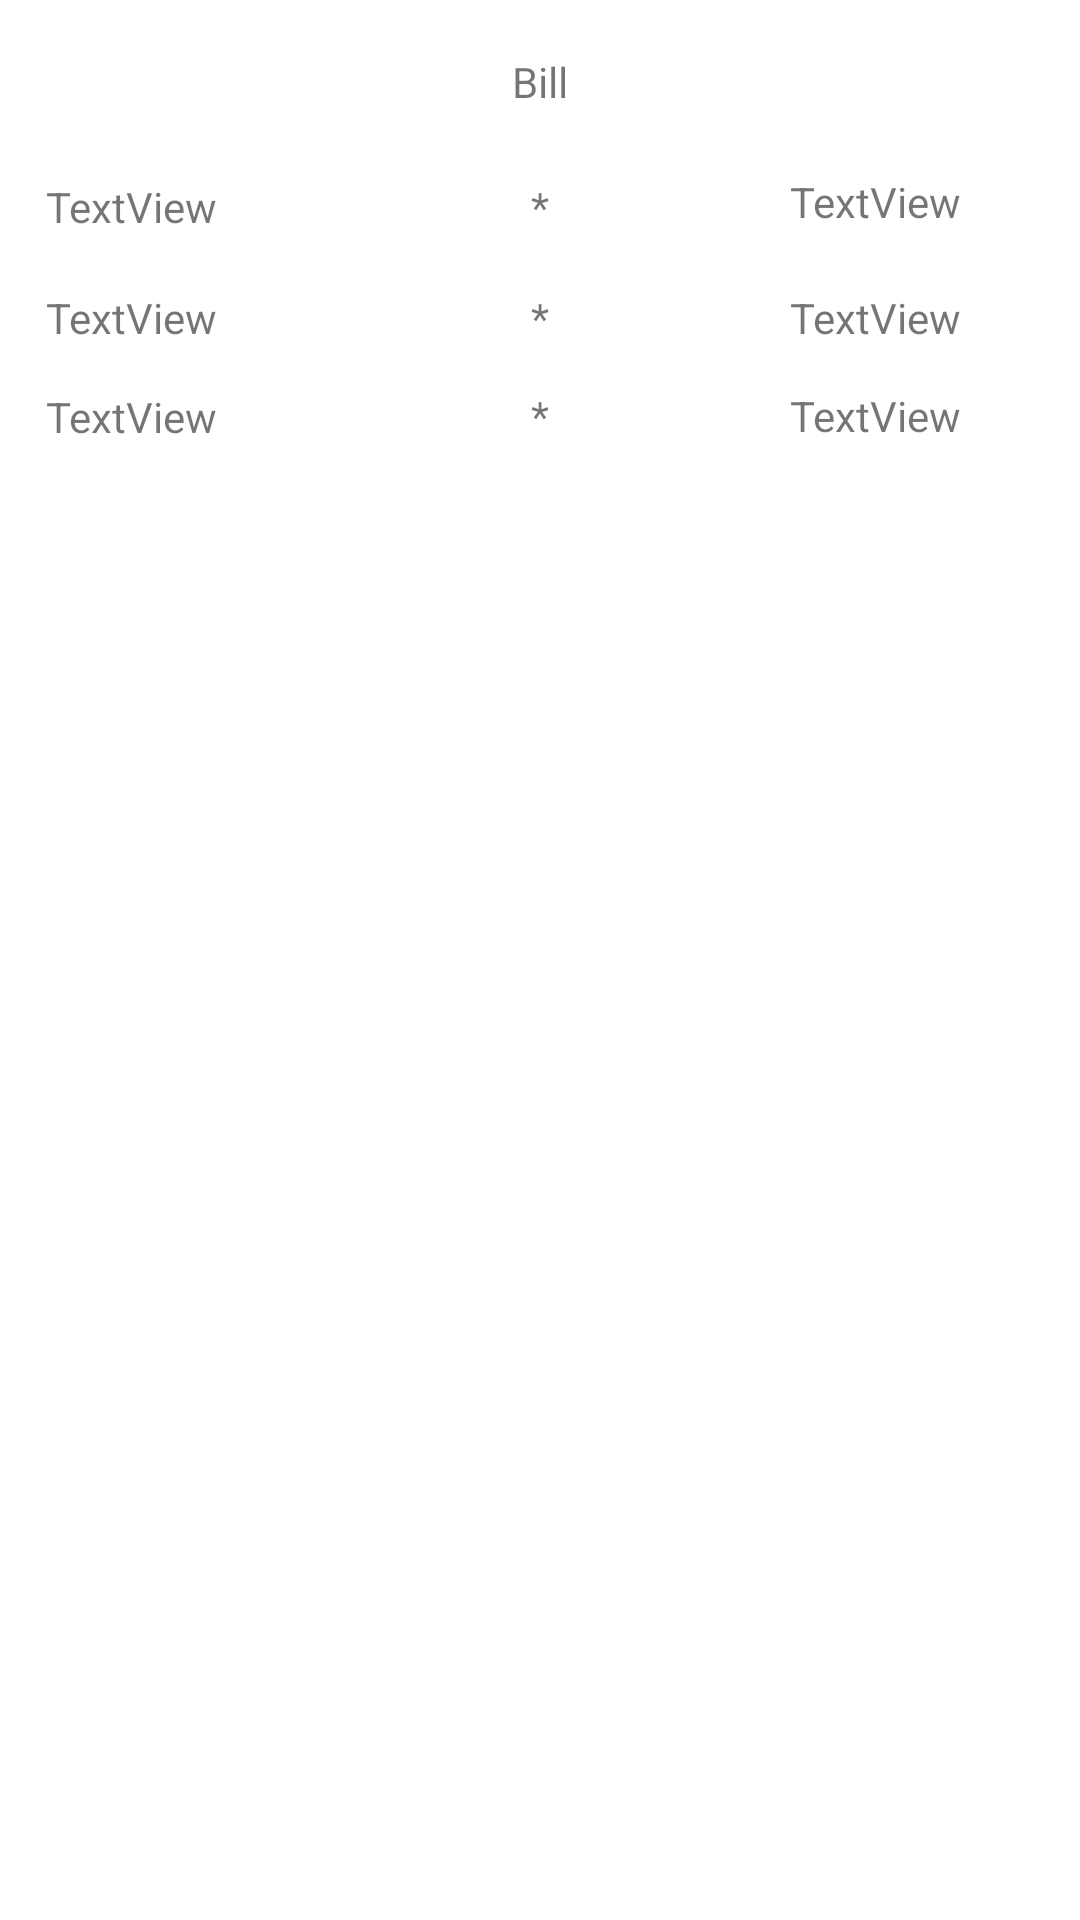

The Android layout XML behind this screen, and the referenced resources:
<!-- AndroidManifest.xml: application theme green -->
<!-- res/layout/activity_bill.xml -->
<?xml version="1.0" encoding="utf-8"?>
<android.support.constraint.ConstraintLayout xmlns:android="http://schemas.android.com/apk/res/android"
    xmlns:app="http://schemas.android.com/apk/res-auto"
    xmlns:tools="http://schemas.android.com/tools"
    android:layout_width="match_parent"
    android:layout_height="match_parent"
    tools:context="com.creativeclan.canteenpaynfc.Bill">

    <TextView
        android:id="@+id/textView11"
        android:layout_width="wrap_content"
        android:layout_height="wrap_content"
        android:text="Bill"
        app:layout_constraintBottom_toBottomOf="parent"
        android:layout_marginBottom="8dp"
        app:layout_constraintTop_toTopOf="parent"
        android:layout_marginTop="8dp"
        android:layout_marginRight="8dp"
        app:layout_constraintRight_toRightOf="parent"
        android:layout_marginLeft="8dp"
        app:layout_constraintLeft_toLeftOf="parent"
        app:layout_constraintVertical_bias="0.016" />
    <TextView
        android:id="@+id/n"
        android:layout_width="wrap_content"
        android:layout_height="wrap_content"
        android:text="TextView"
        app:layout_constraintTop_toTopOf="parent"
        android:layout_marginTop="8dp"
        app:layout_constraintBottom_toBottomOf="parent"
        android:layout_marginBottom="8dp"
        android:layout_marginRight="8dp"
        app:layout_constraintRight_toRightOf="parent"
        android:layout_marginLeft="8dp"
        app:layout_constraintLeft_toLeftOf="parent"
        app:layout_constraintHorizontal_bias="0.025"
        app:layout_constraintVertical_bias="0.085" />

    <TextView
        android:id="@+id/textView3"
        android:layout_width="wrap_content"
        android:layout_height="wrap_content"
        android:text="*"
        app:layout_constraintBottom_toBottomOf="parent"
        android:layout_marginBottom="8dp"
        app:layout_constraintTop_toTopOf="parent"
        android:layout_marginTop="8dp"
        android:layout_marginRight="8dp"
        app:layout_constraintRight_toRightOf="parent"
        android:layout_marginLeft="8dp"
        app:layout_constraintLeft_toLeftOf="parent"
        app:layout_constraintVertical_bias="0.085" />

    <TextView
        android:id="@+id/q"
        android:layout_width="wrap_content"
        android:layout_height="wrap_content"
        android:text="TextView"
        app:layout_constraintTop_toTopOf="parent"
        android:layout_marginTop="16dp"
        app:layout_constraintBottom_toBottomOf="parent"
        android:layout_marginBottom="8dp"
        android:layout_marginRight="8dp"
        app:layout_constraintRight_toRightOf="parent"
        android:layout_marginLeft="8dp"
        app:layout_constraintLeft_toLeftOf="parent"
        app:layout_constraintHorizontal_bias="0.89"
        app:layout_constraintVertical_bias="0.07" />

    <TextView
        android:id="@+id/n2"
        android:layout_width="wrap_content"
        android:layout_height="wrap_content"
        android:text="TextView"
        app:layout_constraintBottom_toBottomOf="parent"
        android:layout_marginBottom="8dp"
        android:layout_marginRight="8dp"
        app:layout_constraintRight_toRightOf="parent"
        android:layout_marginLeft="8dp"
        app:layout_constraintLeft_toLeftOf="parent"
        app:layout_constraintTop_toTopOf="parent"
        android:layout_marginTop="8dp"
        app:layout_constraintHorizontal_bias="0.025"
        app:layout_constraintVertical_bias="0.146" />

    <TextView
        android:id="@+id/textView6"
        android:layout_width="wrap_content"
        android:layout_height="wrap_content"
        android:text="*"
        app:layout_constraintTop_toTopOf="parent"
        android:layout_marginTop="8dp"
        app:layout_constraintBottom_toBottomOf="parent"
        android:layout_marginBottom="8dp"
        android:layout_marginRight="8dp"
        app:layout_constraintRight_toRightOf="parent"
        android:layout_marginLeft="8dp"
        app:layout_constraintLeft_toLeftOf="parent"
        app:layout_constraintVertical_bias="0.146" />

    <TextView
        android:id="@+id/q2"
        android:layout_width="wrap_content"
        android:layout_height="wrap_content"
        android:text="TextView"
        app:layout_constraintBottom_toBottomOf="parent"
        android:layout_marginBottom="8dp"
        app:layout_constraintTop_toTopOf="parent"
        android:layout_marginTop="8dp"
        android:layout_marginRight="8dp"
        app:layout_constraintRight_toRightOf="parent"
        android:layout_marginLeft="8dp"
        app:layout_constraintLeft_toLeftOf="parent"
        app:layout_constraintHorizontal_bias="0.89"
        app:layout_constraintVertical_bias="0.146" />

    <TextView
        android:id="@+id/n3"
        android:layout_width="wrap_content"
        android:layout_height="wrap_content"
        android:text="TextView"
        app:layout_constraintBottom_toBottomOf="parent"
        android:layout_marginBottom="7dp"
        android:layout_marginRight="8dp"
        app:layout_constraintRight_toRightOf="parent"
        android:layout_marginLeft="8dp"
        app:layout_constraintLeft_toLeftOf="parent"
        app:layout_constraintTop_toTopOf="parent"
        android:layout_marginTop="8dp"
        app:layout_constraintHorizontal_bias="0.025"
        app:layout_constraintVertical_bias="0.2" />

    <TextView
        android:id="@+id/textView9"
        android:layout_width="wrap_content"
        android:layout_height="wrap_content"
        android:text="*"
        app:layout_constraintTop_toTopOf="parent"
        android:layout_marginTop="8dp"
        app:layout_constraintBottom_toBottomOf="parent"
        android:layout_marginBottom="8dp"
        android:layout_marginRight="8dp"
        app:layout_constraintRight_toRightOf="parent"
        android:layout_marginLeft="8dp"
        app:layout_constraintLeft_toLeftOf="parent"
        app:layout_constraintVertical_bias="0.2" />

    <TextView
        android:id="@+id/q3"
        android:layout_width="wrap_content"
        android:layout_height="wrap_content"
        android:text="TextView"
        app:layout_constraintTop_toTopOf="parent"
        android:layout_marginTop="8dp"
        app:layout_constraintBottom_toBottomOf="parent"
        android:layout_marginBottom="8dp"
        android:layout_marginRight="8dp"
        app:layout_constraintRight_toRightOf="parent"
        android:layout_marginLeft="8dp"
        app:layout_constraintVertical_bias="0.2"
        app:layout_constraintLeft_toLeftOf="parent"
        app:layout_constraintHorizontal_bias="0.89" />


</android.support.constraint.ConstraintLayout>
<!-- resources referenced by this layout -->
<resources>
  <style name="green" parent="AppTheme">
          <item name="colorPrimary">@color/colorPrimaryDark</item>
          <item name="colorPrimaryDark">@android:color/holo_green_dark</item>
          <item name="colorAccent">@android:color/holo_green_light</item>
          <item name="android:colorBackground">@android:color/background_light</item>
          <item name="android:textColorPrimaryInverse">@android:color/background_light</item>
      </style>
  <style name="AppTheme" parent="Theme.AppCompat.Light.DarkActionBar">
          
          <item name="colorPrimary">@color/colorPrimary</item>
          <item name="colorPrimaryDark">@color/colorPrimaryDark</item>
          <item name="colorAccent">@color/colorAccent</item>
      </style>
  <color name="colorPrimaryDark">#c4f123</color>
  <color name="colorPrimary">#3F51B5</color>
  <color name="colorAccent">#00ccaa</color>
</resources>
